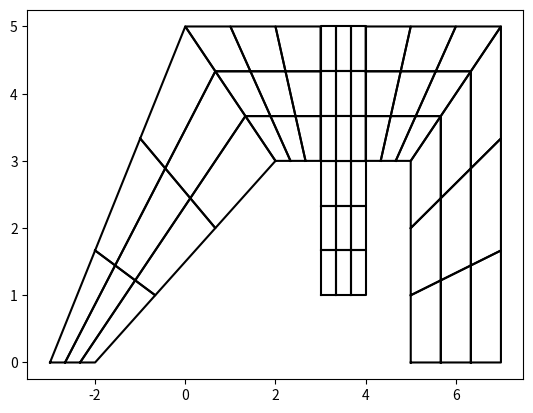

This figure's Python source:
#  License:		                BSD License 
#  PythonTOP default license:   license.txt

import numpy as np
import matplotlib.pyplot as plt
import json


#   14-----------------l13----13---l12--12--------l11--------------11
#   | -                       |          |                   -     |
#   |   -            e2       l17  e3    l18    e5         l16     |
#   |     l15                 |          |               -         |
#   |        -   3-----l3-----4----l19-----7-----l7---8            |
#   l14          |            |           |           |           l10
#   |            |            |           |           |            |
#   |    e1      l2          l4    e4    l6          l8     e6     |
#   |            |            |           |           |            |
#   |            |            |           |           |            |    ^
#   1-----l1-----2           5-----l5-----6           9-----l9-----10   |y
#--> x



class counter_class:
    current_node = 0
    current_element = 0
def _find_node_in_list(list_i,nr_node_i):
    temp_entry = []
    for i in range(len(list_i)):
        if (list_i[i][0] == nr_node_i):
            temp_entry = list_i[i]
    return temp_entry
        

def _plot_all_nodes(line_nodes_array):
    x_plot,y_plot = [],[]
    for i in range(len(line_nodes_array)):
        x_plot_i,y_plot_i = line_nodes_array[i][1],line_nodes_array[i][2]
        x_plot.append(x_plot_i),y_plot.append(y_plot_i)   
    plt.plot(x_plot,y_plot,'X')
def _plot_all_elements(element_list,node_list):
    color_dict = {1:'black',2:'blue',3:'green',4:'red'}
    nr_elements = len(element_list)
    for i in range(nr_elements):
        x_i,y_i = [],[]
        current_element = element_list[i]
        current_mat = current_element[5]
        for k in range(4):
            x_i.append(_find_node_in_list(node_list,current_element[k+1])[1])
            y_i.append(_find_node_in_list(node_list,current_element[k+1])[2])
        x_i.append(_find_node_in_list(node_list,current_element[1])[1])
        y_i.append(_find_node_in_list(node_list,current_element[1])[2])
        plt.plot(x_i,y_i,c=color_dict[current_mat])

def _create_e1(line_nodes_array,div_i,counter,mat):
    #####################################
    # -----> e1 (write this in a function later), with mat entry for each part, orientation of edge lines?
    #####################################
    l1,l2,l3,l4 = line_nodes_array[0],line_nodes_array[1],line_nodes_array[14],line_nodes_array[13]
    element_edge_nodes = [1,2,3,14]
    n_elements_x = len(l1)+1
    n_elements_y = len(l2)+1
    n_elements_total = n_elements_x*n_elements_y

    ##mid lines
    mid_line_nodes = []
    for i in range(n_elements_x-1):
        mid_line_nodes.append(_create_Line_Nodes(l1[i],l3[i],div_i,counter))

    len_temp_lines = len(mid_line_nodes)+2
    temp_lines = []

    #create vertical temp lines to create elements easier
    for i in range(len_temp_lines):
        temp_temp_lines = []
        #start and end node
        if (i==0): 
            start_node,end_node = element_edge_nodes[0],element_edge_nodes[3]
            temp_temp_lines.append(start_node)
            for j in range(len(l4)):
                temp_temp_lines.append(l4[len(l4)-1-j][0])
            temp_temp_lines.append(end_node)

        elif (i==len_temp_lines-1):
            start_node,end_node = element_edge_nodes[1],element_edge_nodes[2]
            temp_temp_lines.append(start_node)
            for j in range(len(l2)):
                    temp_temp_lines.append(l2[j][0])
            temp_temp_lines.append(end_node)

        else:
            start_node,end_node = l1[i-1][0],l3[i-1][0]
            temp_temp_lines.append(start_node)
            for j in range(len(mid_line_nodes[i-1])):
                    temp_temp_lines.append(mid_line_nodes[i-1][j][0])
            temp_temp_lines.append(end_node)       
        temp_lines.append(temp_temp_lines)

    elements_i = []
    #create elements
    for i in range(n_elements_x):
        for j in range(n_elements_y):
            counter.current_element = counter.current_element +1
            node_1,node_2 = temp_lines[i][j],temp_lines[i+1][j]
            node_3,node_4 = temp_lines[i+1][j+1],temp_lines[i][j+1]
            elements_i.append([counter.current_element,node_1,node_2,node_3,node_4,mat])

    return elements_i,mid_line_nodes
def _create_e2(line_nodes_array,div_i,counter,mat):
    #####################################
    # -----> e1 (write this in a function later), with mat entry for each part, orientation of edge lines?
    #####################################
    l1,l2,l3,l4 = line_nodes_array[2],line_nodes_array[16],line_nodes_array[12],line_nodes_array[14]
    element_edge_nodes = [3,4,13,14]
    n_elements_x = len(l1)+1
    n_elements_y = len(l2)+1
    n_elements_total = n_elements_x*n_elements_y

    ##mid lines
    mid_line_nodes = []
    for i in range(n_elements_x-1):
        mid_line_nodes.append(_create_Line_Nodes(l1[i],l3[len(l3)-1-i],div_i,counter))

    len_temp_lines = len(mid_line_nodes)+2
    temp_lines = []

    #create vertical temp lines to create elements easier
    for i in range(len_temp_lines):
        temp_temp_lines = []
        #start and end node
        if (i==0): 
            start_node,end_node = element_edge_nodes[0],element_edge_nodes[3]
            temp_temp_lines.append(start_node)
            for j in range(len(l4)):
                temp_temp_lines.append(l4[len(l4)-1-j][0])
            temp_temp_lines.append(end_node)

        elif (i==len_temp_lines-1):
            start_node,end_node = element_edge_nodes[1],element_edge_nodes[2]
            temp_temp_lines.append(start_node)
            for j in range(len(l2)):
                    temp_temp_lines.append(l2[j][0])
            temp_temp_lines.append(end_node)

        else:
            start_node,end_node = l1[i-1][0],l3[len(l3)-i][0]
            temp_temp_lines.append(start_node)
            for j in range(len(mid_line_nodes[i-1])):
                    temp_temp_lines.append(mid_line_nodes[i-1][j][0])
            temp_temp_lines.append(end_node)       
        temp_lines.append(temp_temp_lines)

    elements_i = []
    #create elements
    for i in range(n_elements_x):
        for j in range(n_elements_y):
            counter.current_element = counter.current_element +1
            node_1,node_2 = temp_lines[i][j],temp_lines[i+1][j]
            node_3,node_4 = temp_lines[i+1][j+1],temp_lines[i][j+1]
            elements_i.append([counter.current_element,node_1,node_2,node_3,node_4,mat])

    return elements_i,mid_line_nodes

def _create_e3(line_nodes_array,div_i,counter,mat):
    #####################################
    # -----> e1 (write this in a function later), with mat entry for each part, orientation of edge lines?
    #####################################
    l1,l2,l3,l4 = line_nodes_array[18],line_nodes_array[17],line_nodes_array[11],line_nodes_array[16]
    element_edge_nodes = [4,7,12,13]
    n_elements_x = len(l1)+1
    n_elements_y = len(l2)+1
    n_elements_total = n_elements_x*n_elements_y

    ##mid lines
    mid_line_nodes = []
    for i in range(n_elements_x-1):
        mid_line_nodes.append(_create_Line_Nodes(l1[i],l3[len(l3)-1-i],div_i,counter))

    len_temp_lines = len(mid_line_nodes)+2
    temp_lines = []

    #create vertical temp lines to create elements easier
    for i in range(len_temp_lines):
        temp_temp_lines = []
        #start and end node
        if (i==0): 
            start_node,end_node = element_edge_nodes[0],element_edge_nodes[3]
            temp_temp_lines.append(start_node)
            for j in range(len(l4)):
                temp_temp_lines.append(l4[j][0])
            temp_temp_lines.append(end_node)

        elif (i==len_temp_lines-1):
            start_node,end_node = element_edge_nodes[1],element_edge_nodes[2]
            temp_temp_lines.append(start_node)
            for j in range(len(l2)):
                    temp_temp_lines.append(l2[j][0])
            temp_temp_lines.append(end_node)

        else:
            start_node,end_node = l1[i-1][0],l3[len(l3)-i][0]
            temp_temp_lines.append(start_node)
            for j in range(len(mid_line_nodes[i-1])):
                    temp_temp_lines.append(mid_line_nodes[i-1][j][0])
            temp_temp_lines.append(end_node)       
        temp_lines.append(temp_temp_lines)

    elements_i = []
    #create elements
    for i in range(n_elements_x):
        for j in range(n_elements_y):
            counter.current_element = counter.current_element +1
            node_1,node_2 = temp_lines[i][j],temp_lines[i+1][j]
            node_3,node_4 = temp_lines[i+1][j+1],temp_lines[i][j+1]
            elements_i.append([counter.current_element,node_1,node_2,node_3,node_4,mat])

    return elements_i,mid_line_nodes
def _create_e4(line_nodes_array,div_i,counter,mat):
    #####################################
    # -----> e1 (write this in a function later), with mat entry for each part, orientation of edge lines?
    #####################################
    l1,l2,l3,l4 = line_nodes_array[4],line_nodes_array[5],line_nodes_array[18],line_nodes_array[3]
    element_edge_nodes = [5,6,7,4]
    n_elements_x = len(l1)+1
    n_elements_y = len(l2)+1
    n_elements_total = n_elements_x*n_elements_y

    ##mid lines
    mid_line_nodes = []
    for i in range(n_elements_x-1):
        mid_line_nodes.append(_create_Line_Nodes(l1[i],l3[i],div_i,counter))

    len_temp_lines = len(mid_line_nodes)+2
    temp_lines = []

    #create vertical temp lines to create elements easier
    for i in range(len_temp_lines):
        temp_temp_lines = []
        #start and end node
        if (i==0): 
            start_node,end_node = element_edge_nodes[0],element_edge_nodes[3]
            temp_temp_lines.append(start_node)
            for j in range(len(l4)):
                temp_temp_lines.append(l4[len(l4)-1-j][0])
            temp_temp_lines.append(end_node)

        elif (i==len_temp_lines-1):
            start_node,end_node = element_edge_nodes[1],element_edge_nodes[2]
            temp_temp_lines.append(start_node)
            for j in range(len(l2)):
                    temp_temp_lines.append(l2[j][0])
            temp_temp_lines.append(end_node)

        else:
            start_node,end_node = l1[i-1][0],l3[i-1][0]
            temp_temp_lines.append(start_node)
            for j in range(len(mid_line_nodes[i-1])):
                    temp_temp_lines.append(mid_line_nodes[i-1][j][0])
            temp_temp_lines.append(end_node)       
        temp_lines.append(temp_temp_lines)

    elements_i = []
    #create elements
    for i in range(n_elements_x):
        for j in range(n_elements_y):
            counter.current_element = counter.current_element +1
            node_1,node_2 = temp_lines[i][j],temp_lines[i+1][j]
            node_3,node_4 = temp_lines[i+1][j+1],temp_lines[i][j+1]
            elements_i.append([counter.current_element,node_1,node_2,node_3,node_4,mat])

    return elements_i,mid_line_nodes
def _create_e5(line_nodes_array,div_i,counter,mat):
    #####################################
    # -----> e1 (write this in a function later), with mat entry for each part, orientation of edge lines?
    #####################################
    l1,l2,l3,l4 = line_nodes_array[6],line_nodes_array[15],line_nodes_array[10],line_nodes_array[17]
    element_edge_nodes = [7,8,11,12]
    n_elements_x = len(l1)+1
    n_elements_y = len(l2)+1
    n_elements_total = n_elements_x*n_elements_y

    ##mid lines
    mid_line_nodes = []
    for i in range(n_elements_x-1):
        mid_line_nodes.append(_create_Line_Nodes(l1[i],l3[len(l3)-1-i],div_i,counter))

    len_temp_lines = len(mid_line_nodes)+2
    temp_lines = []

    #create vertical temp lines to create elements easier
    for i in range(len_temp_lines):
        temp_temp_lines = []
        #start and end node
        if (i==0): 
            start_node,end_node = element_edge_nodes[0],element_edge_nodes[3]
            temp_temp_lines.append(start_node)
            for j in range(len(l4)):
                temp_temp_lines.append(l4[j][0])
            temp_temp_lines.append(end_node)

        elif (i==len_temp_lines-1):
            start_node,end_node = element_edge_nodes[1],element_edge_nodes[2]
            temp_temp_lines.append(start_node)
            for j in range(len(l2)):
                    temp_temp_lines.append(l2[j][0])
            temp_temp_lines.append(end_node)

        else:
            start_node,end_node = l1[i-1][0],l3[len(l3)-i][0]
            temp_temp_lines.append(start_node)
            for j in range(len(mid_line_nodes[i-1])):
                    temp_temp_lines.append(mid_line_nodes[i-1][j][0])
            temp_temp_lines.append(end_node)       
        temp_lines.append(temp_temp_lines)

    elements_i = []
    #create elements
    for i in range(n_elements_x):
        for j in range(n_elements_y):
            counter.current_element = counter.current_element +1
            node_1,node_2 = temp_lines[i][j],temp_lines[i+1][j]
            node_3,node_4 = temp_lines[i+1][j+1],temp_lines[i][j+1]
            elements_i.append([counter.current_element,node_1,node_2,node_3,node_4,mat])

    return elements_i,mid_line_nodes
def _create_e6(line_nodes_array,div_i,counter,mat):
    #####################################
    # -----> e1 (write this in a function later), with mat entry for each part, orientation of edge lines?
    #####################################
    l1,l2,l3,l4 = line_nodes_array[8],line_nodes_array[9],line_nodes_array[15],line_nodes_array[7]
    element_edge_nodes = [9,10,11,8]
    n_elements_x = len(l1)+1
    n_elements_y = len(l2)+1
    n_elements_total = n_elements_x*n_elements_y

    ##mid lines
    mid_line_nodes = []
    for i in range(n_elements_x-1):
        mid_line_nodes.append(_create_Line_Nodes(l1[i],l3[i],div_i,counter))

    len_temp_lines = len(mid_line_nodes)+2
    temp_lines = []

    #create vertical temp lines to create elements easier
    for i in range(len_temp_lines):
        temp_temp_lines = []
        #start and end node
        if (i==0): 
            start_node,end_node = element_edge_nodes[0],element_edge_nodes[3]
            temp_temp_lines.append(start_node)
            for j in range(len(l4)):
                temp_temp_lines.append(l4[len(l4)-1-j][0])
            temp_temp_lines.append(end_node)

        elif (i==len_temp_lines-1):
            start_node,end_node = element_edge_nodes[1],element_edge_nodes[2]
            temp_temp_lines.append(start_node)
            for j in range(len(l2)):
                    temp_temp_lines.append(l2[j][0])
            temp_temp_lines.append(end_node)

        else:
            start_node,end_node = l1[i-1][0],l3[i-1][0]
            temp_temp_lines.append(start_node)
            for j in range(len(mid_line_nodes[i-1])):
                    temp_temp_lines.append(mid_line_nodes[i-1][j][0])
            temp_temp_lines.append(end_node)       
        temp_lines.append(temp_temp_lines)

    elements_i = []
    #create elements
    for i in range(n_elements_x):
        for j in range(n_elements_y):
            counter.current_element = counter.current_element +1
            node_1,node_2 = temp_lines[i][j],temp_lines[i+1][j]
            node_3,node_4 = temp_lines[i+1][j+1],temp_lines[i][j+1]
            elements_i.append([counter.current_element,node_1,node_2,node_3,node_4,mat])

    return elements_i,mid_line_nodes
def _create_Line_Nodes(node1,node2,div,counter):
    dx = node2[1]-node1[1]
    dy = node2[2]-node1[2]
    ddx,ddy = dx/div,dy/div
    line_nodes = []
    for i in range(div):
        if(i!=0):
            counter.current_node = counter.current_node+1
            line_nodes.append([counter.current_node,node1[1]+i*ddx,node1[2]+i*ddy]) 
    return line_nodes
def _assemble_nodes(lines_array):
    total_node_array = []
    for i in range(len(lines_array)):
        current_nr_lines = len(lines_array[i])
        for j in range(current_nr_lines):
            current_nr_nodes = len(lines_array[i][j])
            for k in range(current_nr_nodes):
                total_node_array.append(lines_array[i][j][k])
    return total_node_array
def _assemble_elements(element_array):
    total_element_array = []
    for i in range(len(element_array)):
        current_nr_elements = len(element_array[i])
        for j in range(current_nr_elements):
            total_element_array.append(element_array[i][j])
    return total_element_array
def _export_json_file(element_array,node_array):
    data = {
        'TOP-Version':"WS17/18_v01",
        'Elements' : element_array,
        'Nodes': node_array
    }

    with open('membrane_wall.json', 'w') as f:
        json.dump(data,f)

#start main
counter = counter_class()
div_i = 3    ###<------------------------------------------------------user
#create edge nodes ###<------------------------------------------------user
edge_nodes = [[[1,-3,0],[2,-2,0],[3,2,3],[4,3,3],[5,3,1],[6,4,1],
    [7,4,3],[8,5,3],[9,5,0],[10,7,0],[11,7,5],[12,4,5],[13,3,5],[14,0,5]]]
counter.current_node = len(edge_nodes[0])
#create contour nodes
line_nodes_array = []
for i in range(19):
    a = i
    b = i+1
    if (i==13): a,b = 13,0
    if (i==14): a,b = 13,2
    if (i==15): a,b = 7,10
    if (i==16): a,b = 3,12
    if (i==17): a,b = 6,11
    if (i==18): a,b = 3,6
    line_nodes_array.append(_create_Line_Nodes(edge_nodes[0][a],edge_nodes[0][b],div_i,counter))

#create elements for each part
elements_e1,mid_nodes_e1 = _create_e1(line_nodes_array,div_i,counter,1)
elements_e2,mid_nodes_e2 = _create_e2(line_nodes_array,div_i,counter,1)
elements_e3,mid_nodes_e3 = _create_e3(line_nodes_array,div_i,counter,1)
elements_e4,mid_nodes_e4 = _create_e4(line_nodes_array,div_i,counter,1)
elements_e5,mid_nodes_e5 = _create_e5(line_nodes_array,div_i,counter,1)
elements_e6,mid_nodes_e6 = _create_e6(line_nodes_array,div_i,counter,1)




#assemble total nodes
total_nodes = _assemble_nodes([edge_nodes,line_nodes_array,mid_nodes_e1,mid_nodes_e2,
    mid_nodes_e3,mid_nodes_e4,mid_nodes_e5,mid_nodes_e6])

#assemble total element
total_elements =_assemble_elements([elements_e1,elements_e2,elements_e3,elements_e4,elements_e5,elements_e6])
#export to json file
_export_json_file(total_elements,total_nodes)

#visualize newly created geometry
_plot_all_elements(total_elements,total_nodes)
plt.show()
